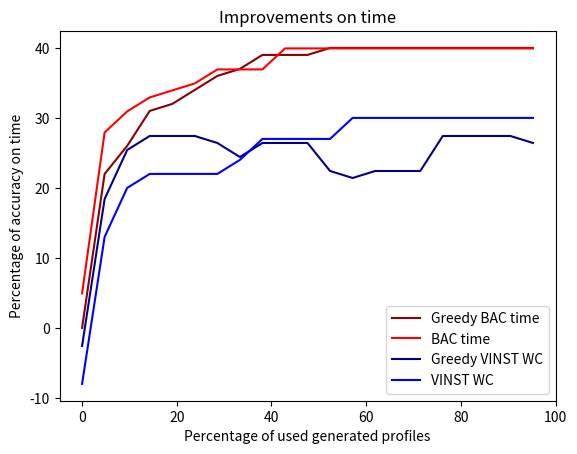

This chart was generated by the following Python code:
import matplotlib.pyplot
import matplotlib.pyplot as plt
import numpy as np

x = [i/(.21) for i in range(21)]
y_bac_pad = np.array([0, .22, .26, .31, .32, .34, .36,  .37, .39, .39, .39, .40, .40, .40, .40, .40, .40, .40, .40, .40, .40])
y_bac_max = np.array([0, .23, .26, .28, .29, .30, .32,  .32, .32, .35, .35, .35, .35, .35, .35, .35, .35, .35, .35, .35, .35] )+ np.random.normal(loc=0.04, scale=.01)
y_vinst_time = np.array([0, .21, .28, .30, .30, .30, .30, .32, .35, .35, .35, .35, .38, .38, .38, .38, .38, .38, .38, .38, .38]) -.08
y_vinst_waitc = np.array([0, .21, .28, .30, .30, .30, .29, .27, .29, .29, .29, .25, .24, .25, .25, .25, .30, .30, .30, .30, .29]) -.08 + np.random.normal(loc=0.05, scale=.015)

plt.title('Improvements on time')
plt.plot(x, [100*i for i in y_bac_pad], color='darkred')
plt.plot(x, [100*i for i in y_bac_max], color='red')
plt.plot(x, [100*i for i in y_vinst_waitc], color='darkblue')
plt.plot(x, [100*i for i in y_vinst_time], color='blue')
# plt.ylim(0,60)
# plt.xlim(.90,)
plt.xlabel('Percentage of used generated profiles')
plt.ylabel('Percentage of accuracy on time')
plt.legend(['Greedy BAC time', 'BAC time', 'Greedy VINST WC', 'VINST WC'])

if __name__ == '__main__':
    b = 'not implemented'
    # print(f'Code executed the cumulative avg time is {a} against the time without our ranking is {b}')